3-way image classification set "citologia" from GitHub (lcroffi/CNN_MVC); label vocabulary: carcinoma, outros, saudavel.

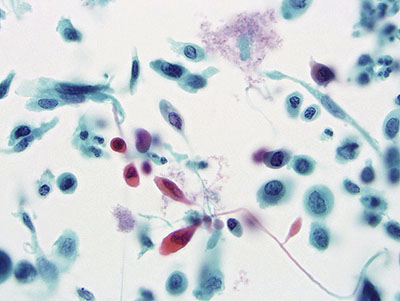
Label: carcinoma

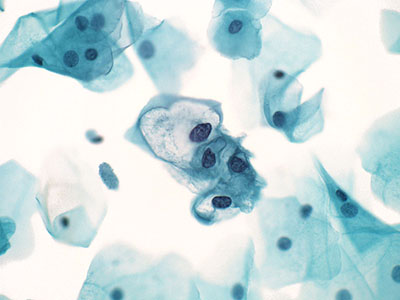
Label: outros

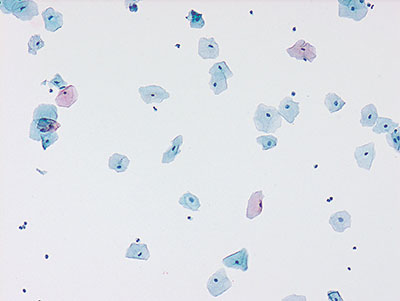
Label: saudavel

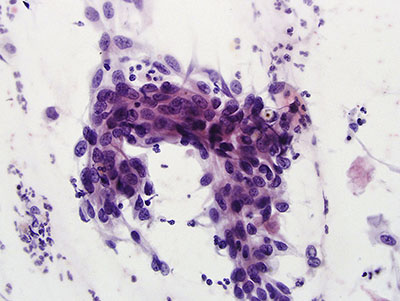
Label: carcinoma

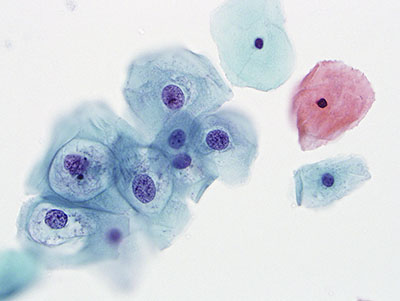
Label: outros

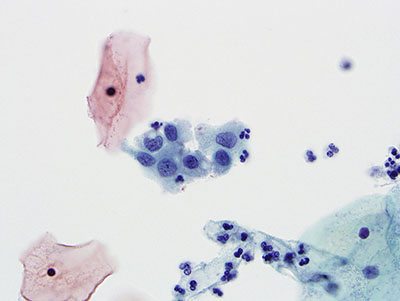
Label: saudavel
